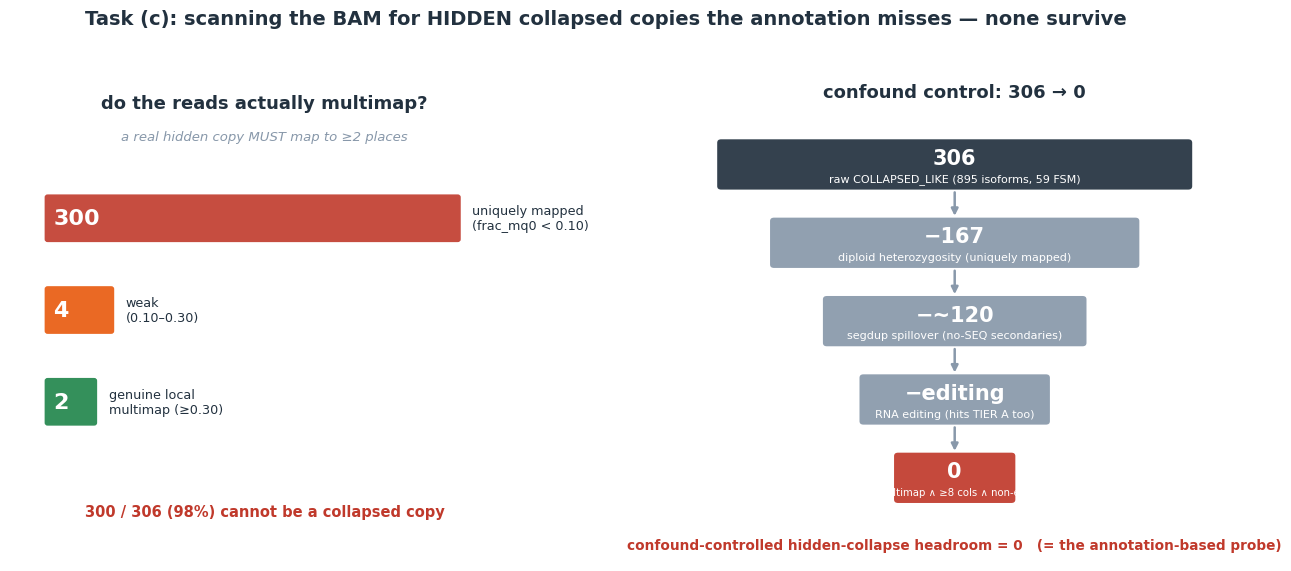

Reproduce this figure in Python. (Note: this script raises an exception after producing the figure.)
#!/usr/bin/env python3
"""Figure for task (c): the direct-BAM hidden-collapse scan, after confound control, finds 0.

Left  — the decisive discriminator: 300/306 COLLAPSED_LIKE loci are UNIQUELY mapped (frac_mq0<0.10).
        A real second genomic copy MUST multimap, so 98% of the raw hits cannot be collapse.
Right — confound waterfall: 306 raw COLLAPSED_LIKE -> remove diploid het / segdup-spillover / RNA
        editing -> 0 confound-controlled hidden collapses (matching the annotation-based probe's 0).
Numbers from bench/hidden_collapse_aggregate.py + the deterministic joint gate.
"""
import matplotlib
matplotlib.use("Agg")
import matplotlib.pyplot as plt
from matplotlib.patches import FancyBboxPatch

NAVY = "#22313f"; SLATE = "#8898aa"; ORANGE = "#e8590c"
GREEN = "#1e8449"; RED = "#c0392b"
plt.rcParams["font.family"] = "DejaVu Sans"

fig = plt.figure(figsize=(13.4, 6.2))
axL = fig.add_axes([0.055, 0.12, 0.38, 0.74])
axR = fig.add_axes([0.55, 0.10, 0.42, 0.78])
for ax in (axL, axR):
    ax.set_xticks([]); ax.set_yticks([])
    for s in ax.spines.values():
        s.set_visible(False)

# ---------------- LEFT: frac_mq0 distribution ----------------
axL.set_xlim(0, 10); axL.set_ylim(0, 10)
axL.text(5, 9.6, "do the reads actually multimap?", fontsize=13, fontweight="bold",
         color=NAVY, ha="center")
axL.text(5, 8.9, "a real hidden copy MUST map to ≥2 places", fontsize=9.5,
         color=SLATE, ha="center", style="italic")

bars = [("uniquely mapped\n(frac_mq0 < 0.10)", 300, RED),
        ("weak\n(0.10–0.30)", 4, ORANGE),
        ("genuine local\nmultimap (≥0.30)", 2, GREEN)]
y = 7.2
for lab, val, col in bars:
    w = 8.2 * (val / 306) ** 0.42        # sqrt-ish so the 2 and 4 are visible
    w = max(w, 0.9)
    axL.add_patch(FancyBboxPatch((0.7, y - 0.5), w, 1.0,
                                 boxstyle="round,pad=0.02,rounding_size=0.06",
                                 facecolor=col, edgecolor="none", alpha=0.9))
    axL.text(0.85, y, f"{val}", fontsize=16, fontweight="bold", color="white", va="center")
    axL.text(0.7 + w + 0.25, y, lab, fontsize=9.2, color=NAVY, va="center")
    y -= 2.0
axL.text(5, 0.7, "300 / 306 (98%) cannot be a collapsed copy",
         fontsize=10.5, color=RED, ha="center", fontweight="bold")

# ---------------- RIGHT: confound waterfall ----------------
axR.set_xlim(0, 10); axR.set_ylim(0, 10)
axR.text(5, 9.6, "confound control: 306 → 0", fontsize=13, fontweight="bold",
         color=NAVY, ha="center")

steps = [
    ("306", "raw COLLAPSED_LIKE (895 isoforms, 59 FSM)", NAVY, 1.00),
    ("−167", "diploid heterozygosity (uniquely mapped)", SLATE, 0.74),
    ("−~120", "segdup spillover (no-SEQ secondaries)", SLATE, 0.48),
    ("−editing", "RNA editing (hits TIER A too)", SLATE, 0.30),
    ("0", "multimap ∧ ≥8 cols ∧ non-edit", RED, 0.13),
]
y = 8.2
maxw = 8.4
cx = 5.0
for i, (val, lab, col, frac) in enumerate(steps):
    w = maxw * (0.14 + 0.86 * frac)
    h = 1.0
    axR.add_patch(FancyBboxPatch((cx - w / 2, y - h / 2), w, h,
                                 boxstyle="round,pad=0.02,rounding_size=0.07",
                                 facecolor=col, edgecolor="none", alpha=0.92))
    axR.text(cx, y + 0.13, val, fontsize=15, fontweight="bold", color="white",
             ha="center", va="center")
    fs = 8.0 if frac > 0.25 else 7.3
    axR.text(cx, y - 0.30, lab, fontsize=fs, color="white", ha="center", va="center")
    if i < len(steps) - 1:
        axR.annotate("", xy=(cx, y - 0.5 - 0.62), xytext=(cx, y - 0.5 - 0.02),
                     arrowprops=dict(arrowstyle="-|>", color=SLATE, lw=1.8))
    y -= 1.62

axR.text(5, 0.25, "confound-controlled hidden-collapse headroom = 0   (= the annotation-based probe)",
         fontsize=9.8, color=RED, ha="center", fontweight="bold")

fig.suptitle("Task (c): scanning the BAM for HIDDEN collapsed copies the annotation misses — none survive",
             fontsize=14, fontweight="bold", color=NAVY, y=0.99)

out = "/mnt/c/Users/jfris/Desktop/Rustle/bench/hidden_collapse_headroom.png"
fig.savefig(out, dpi=185, bbox_inches="tight", facecolor="white")
print("saved", out)
